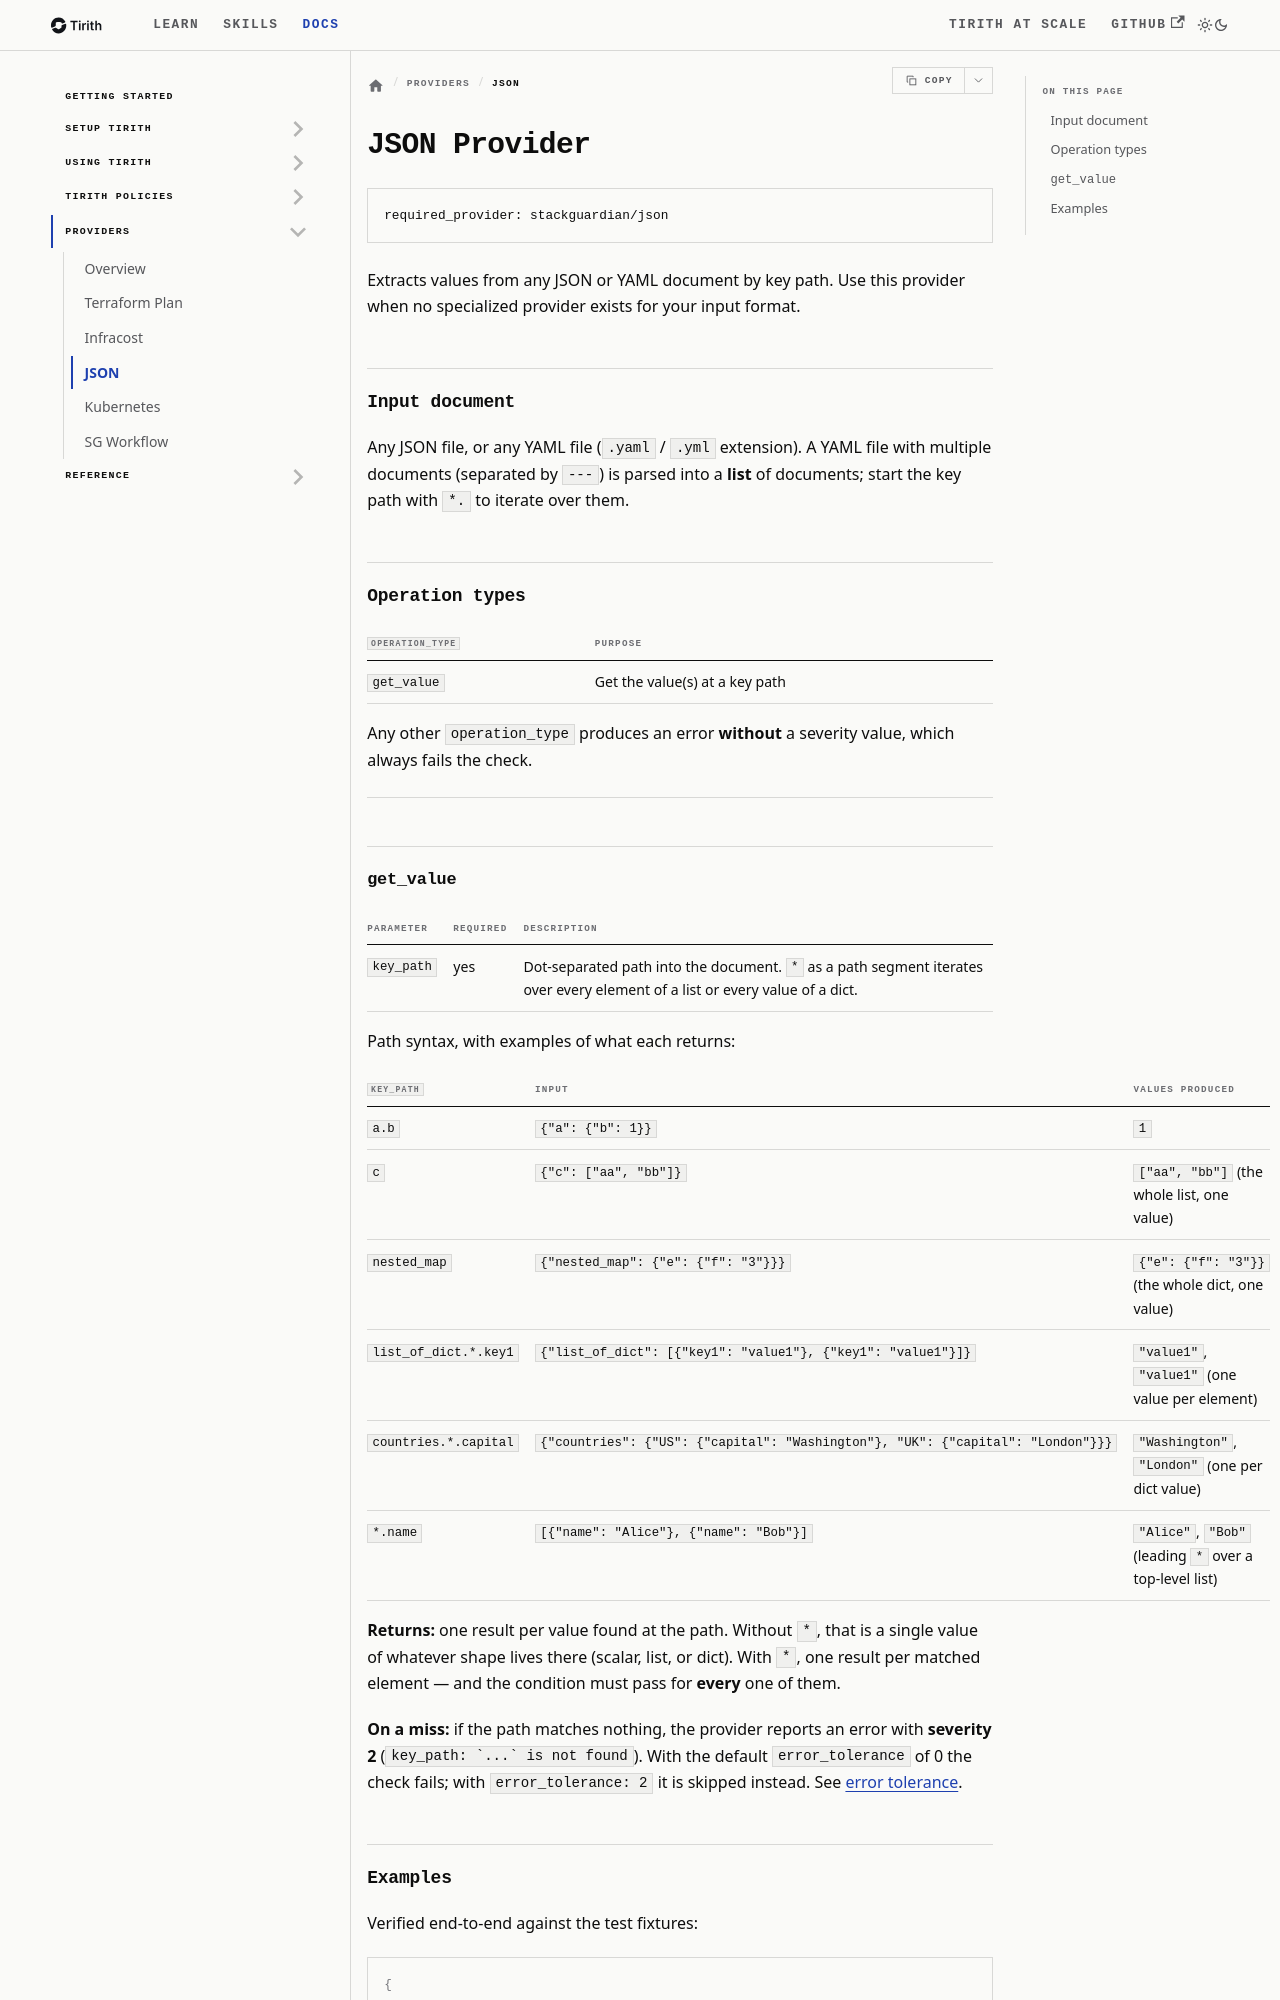

repository: StackGuardian/tirith · page: docs/tirith-providers/json-provider/index.html · generator: docusaurus

# JSON Provider

Source: https://stackguardian.github.io/tirith/docs/tirith-providers/json-provider/
Summary: Reference for the stackguardian/json provider - the get_value operation, key path syntax, return shapes, and error behavior.

```
required_provider: stackguardian/json
```

Extracts values from any JSON or YAML document by key path. Use this provider when no specialized provider exists for your input format.

## Input document

Any JSON file, or any YAML file (`.yaml` / `.yml` extension). A YAML file with multiple documents (separated by `---`) is parsed into a **list** of documents; start the key path with `*.` to iterate over them.

## Operation types

| `operation_type` | Purpose |
|---|---|
| `get_value` | Get the value(s) at a key path |

Any other `operation_type` produces an error **without** a severity value, which always fails the check.

---
